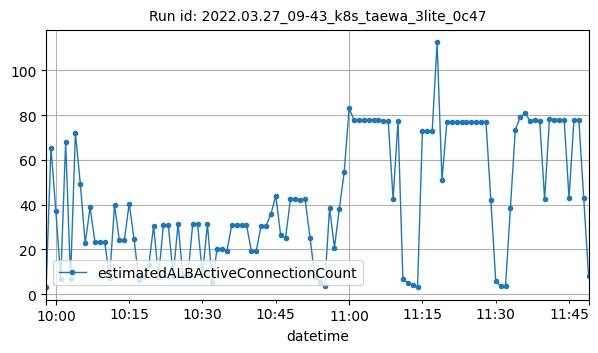

Source data for this figure (header and first rows):
datetime, estimatedALBActiveConnectionCount
2022-03-27T09:58:00Z, 3
2022-03-27T09:59:00Z, 65.5
2022-03-27T10:00:00Z, 37
2022-03-27T10:01:00Z, 7
2022-03-27T10:02:00Z, 68
2022-03-27T10:03:00Z, 7
2022-03-27T10:04:00Z, 72
2022-03-27T10:05:00Z, 49.33
2022-03-27T10:06:00Z, 22.75
2022-03-27T10:07:00Z, 38.75
2022-03-27T10:08:00Z, 23.25
2022-03-27T10:09:00Z, 23.25
2022-03-27T10:10:00Z, 23.25
2022-03-27T10:11:00Z, 7.25
2022-03-27T10:12:00Z, 39.75
2022-03-27T10:13:00Z, 24
2022-03-27T10:14:00Z, 24
2022-03-27T10:15:00Z, 40.5
2022-03-27T10:16:00Z, 24.5
2022-03-27T10:17:00Z, 6.25
2022-03-27T10:18:00Z, 7.5
2022-03-27T10:19:00Z, 12.83
2022-03-27T10:20:00Z, 30.5
2022-03-27T10:21:00Z, 7.833
2022-03-27T10:22:00Z, 30.83
2022-03-27T10:23:00Z, 31
2022-03-27T10:24:00Z, 8.167
2022-03-27T10:25:00Z, 31.33
2022-03-27T10:26:00Z, 8
2022-03-27T10:27:00Z, 8
2022-03-27T10:28:00Z, 31.33
2022-03-27T10:29:00Z, 31.33
2022-03-27T10:30:00Z, 8.5
2022-03-27T10:31:00Z, 31.33
2022-03-27T10:32:00Z, 5.667
2022-03-27T10:33:00Z, 20.33
2022-03-27T10:34:00Z, 20.17
2022-03-27T10:35:00Z, 19.33
2022-03-27T10:36:00Z, 31
2022-03-27T10:37:00Z, 31
2022-03-27T10:38:00Z, 31
2022-03-27T10:39:00Z, 31
2022-03-27T10:40:00Z, 19.33
2022-03-27T10:41:00Z, 19.33
2022-03-27T10:42:00Z, 30.67
2022-03-27T10:43:00Z, 30.67
2022-03-27T10:44:00Z, 35.8
2022-03-27T10:45:00Z, 44
2022-03-27T10:46:00Z, 26.25
2022-03-27T10:47:00Z, 25.25
2022-03-27T10:48:00Z, 42.5
2022-03-27T10:49:00Z, 42.5
2022-03-27T10:50:00Z, 42.25
2022-03-27T10:51:00Z, 42.5
2022-03-27T10:52:00Z, 25.25
2022-03-27T10:53:00Z, 7.75
2022-03-27T10:54:00Z, 5.5
2022-03-27T10:55:00Z, 3.5
2022-03-27T10:56:00Z, 38.5
2022-03-27T10:57:00Z, 20.75
... 52 more rows
